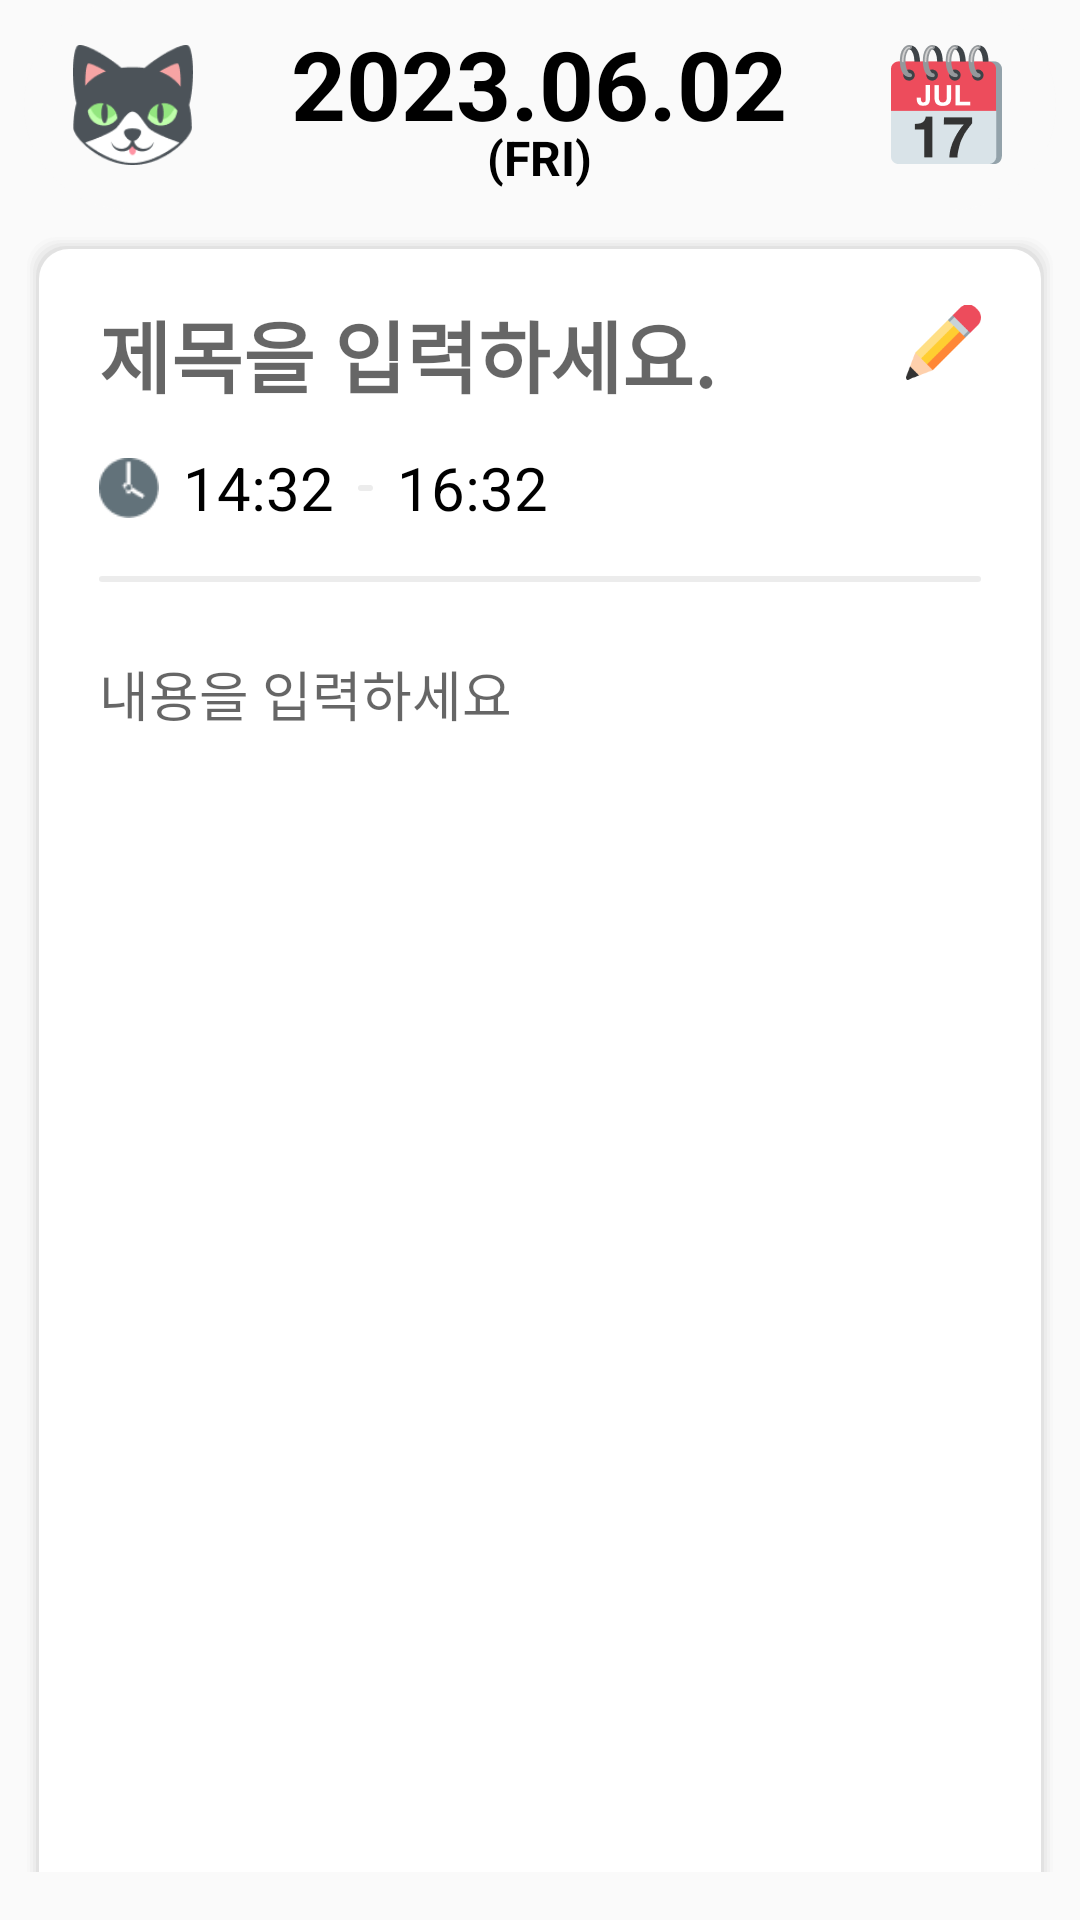

Here is an Android app screen rendered from its layout file. Give the layout XML and the strings, colors and styles it references.
<!-- AndroidManifest.xml: application theme Theme.RoomPrac -->
<!-- res/layout/activity_diary.xml -->
<?xml version="1.0" encoding="utf-8"?>
<androidx.constraintlayout.widget.ConstraintLayout xmlns:android="http://schemas.android.com/apk/res/android"
    xmlns:app="http://schemas.android.com/apk/res-auto"
    xmlns:tools="http://schemas.android.com/tools"
    android:layout_width="match_parent"
    android:layout_height="match_parent"
    tools:context=".NewDiaryActivity">

    
    <LinearLayout
        android:id="@+id/upperBar"
        android:layout_width="match_parent"
        android:layout_height="70dp"
        android:layout_marginStart="8dp"
        android:layout_marginEnd="8dp"
        android:background="@drawable/edgeall"
        android:backgroundTint="#FAFAFA"
        android:gravity="center"
        android:orientation="horizontal"
        app:layout_constraintEnd_toEndOf="parent"
        app:layout_constraintStart_toStartOf="parent"
        app:layout_constraintTop_toTopOf="parent">

        <ImageView
            android:id="@+id/ivProfile"
            android:layout_width="40dp"
            android:layout_height="40dp"
            android:layout_weight="1"
            app:srcCompat="@drawable/emojicat" />

        <LinearLayout
            android:layout_width="wrap_content"
            android:layout_height="wrap_content"
            android:layout_weight="1"
            android:gravity="center"
            android:orientation="vertical">

            <TextView
                android:layout_width="wrap_content"
                android:layout_height="wrap_content"
                android:layout_marginBottom="-8dp"
                android:text="2023.06.02"
                android:textColor="#000000"
                android:textSize="32dp"
                android:textStyle="bold" />

            <TextView
                android:id="@+id/textView4"
                android:layout_width="wrap_content"
                android:layout_height="wrap_content"
                android:text="(FRI)"
                android:textColor="#000000"
                android:textSize="16dp"
                android:textStyle="bold" />
        </LinearLayout>

        <ImageView
            android:id="@+id/ivCalendar"
            android:layout_width="40dp"
            android:layout_height="40dp"
            android:layout_weight="1"
            app:srcCompat="@drawable/emojical" />

    </LinearLayout>

    <androidx.constraintlayout.widget.ConstraintLayout
        android:layout_width="match_parent"
        android:layout_height="0dp"
        android:layout_marginStart="8dp"
        android:layout_marginTop="8dp"
        android:layout_marginEnd="8dp"
        app:layout_constraintBottom_toBottomOf="parent"
        app:layout_constraintEnd_toEndOf="parent"
        app:layout_constraintStart_toStartOf="parent"
        app:layout_constraintTop_toBottomOf="@+id/upperBar">

        <ScrollView
            android:layout_width="match_parent"
            android:layout_height="0dp"
            android:layout_marginBottom="16dp"
            android:background="@drawable/edgenodown"
            android:scrollbars="none"
            app:layout_constraintBottom_toBottomOf="parent"
            app:layout_constraintEnd_toEndOf="parent"
            app:layout_constraintStart_toStartOf="parent"
            app:layout_constraintTop_toTopOf="parent">

            <androidx.constraintlayout.widget.ConstraintLayout
                android:layout_width="match_parent"
                android:layout_height="wrap_content"
                android:gravity="top">


                <ImageView
                    android:id="@+id/ivComplete"
                    android:layout_width="25dp"
                    android:layout_height="30dp"
                    android:layout_marginTop="16dp"
                    app:layout_constraintEnd_toEndOf="@+id/view"
                    app:layout_constraintTop_toTopOf="parent"
                    app:srcCompat="@drawable/pencil" />

                <TextView
                    android:id="@+id/diaryTitle"
                    android:layout_width="0dp"
                    android:layout_height="wrap_content"
                    android:layout_marginTop="16dp"
                    android:layout_marginEnd="16dp"
                    android:background="@null"
                    android:hint="제목을 입력하세요."
                    android:textColor="#000000"
                    android:textSize="26sp"
                    android:textStyle="bold"
                    app:layout_constraintEnd_toStartOf="@+id/ivComplete"
                    app:layout_constraintStart_toStartOf="@+id/imageView"
                    app:layout_constraintTop_toTopOf="parent" />

                <ImageView
                    android:id="@+id/imageView"
                    android:layout_width="20dp"
                    android:layout_height="20dp"
                    app:layout_constraintBottom_toBottomOf="@+id/diaryTimeStart"
                    app:layout_constraintStart_toStartOf="@+id/view"
                    app:layout_constraintTop_toTopOf="@+id/diaryTimeStart"
                    app:srcCompat="@drawable/emojiclock" />

                <TextView
                    android:id="@+id/diaryTimeStart"
                    android:layout_width="wrap_content"
                    android:layout_height="wrap_content"
                    android:layout_marginStart="8dp"
                    android:layout_marginTop="12dp"
                    android:text="14:32"
                    android:textColor="#000000"
                    android:textSize="20sp"
                    app:layout_constraintStart_toEndOf="@+id/imageView"
                    app:layout_constraintTop_toBottomOf="@+id/diaryTitle" />

                <View
                    android:id="@+id/view2"
                    android:layout_width="5dp"
                    android:layout_height="2dp"
                    android:layout_marginStart="8dp"
                    android:background="@drawable/edgeall"
                    app:layout_constraintBottom_toBottomOf="@+id/diaryTimeStart"
                    app:layout_constraintStart_toEndOf="@+id/diaryTimeStart"
                    app:layout_constraintTop_toTopOf="@+id/diaryTimeStart" />

                <TextView
                    android:id="@+id/diaryTimeEnd"
                    android:layout_width="wrap_content"
                    android:layout_height="wrap_content"
                    android:layout_marginStart="8dp"
                    android:text="16:32"
                    android:textColor="#000000"
                    android:textSize="20sp"
                    app:layout_constraintBottom_toBottomOf="@+id/diaryTimeStart"
                    app:layout_constraintStart_toEndOf="@+id/view2" />

                
                <View
                    android:id="@+id/view"
                    android:layout_width="0dp"
                    android:layout_height="2dp"
                    android:layout_marginStart="20dp"
                    android:layout_marginTop="16dp"
                    android:layout_marginEnd="20dp"
                    android:background="@drawable/edgeall"
                    app:layout_constraintEnd_toEndOf="parent"
                    app:layout_constraintStart_toStartOf="parent"
                    app:layout_constraintTop_toBottomOf="@+id/diaryTimeStart" />

                <LinearLayout
                    android:id="@+id/linearLayout2"
                    android:layout_width="0dp"
                    android:layout_height="match_parent"
                    android:layout_marginTop="24dp"
                    android:minHeight="500dp"
                    android:orientation="vertical"
                    app:layout_constraintEnd_toEndOf="@+id/view"
                    app:layout_constraintStart_toStartOf="@+id/view"
                    app:layout_constraintTop_toBottomOf="@+id/view">

                    <TextView
                        android:id="@+id/diaryContent"
                        android:layout_width="match_parent"
                        android:layout_height="wrap_content"
                        android:background="@null"
                        android:hint="내용을 입력하세요"
                        android:textColor="#000000"
                        android:textSize="18sp" />

                </LinearLayout>


            </androidx.constraintlayout.widget.ConstraintLayout>
        </ScrollView>

    </androidx.constraintlayout.widget.ConstraintLayout>

</androidx.constraintlayout.widget.ConstraintLayout>
<!-- resources referenced by this layout -->
<resources>
  <!-- drawable edgeall (drawable) -->
  <?xml version="1.0" encoding="utf-8"?>
  <shape xmlns:android="http://schemas.android.com/apk/res/android">
  
      
      <solid android:color="#60CCCCCC"/>
  
      
      
  
      
      <corners android:radius="50dp"/>
  </shape>
  <!-- drawable edgenodown (drawable) -->
  <?xml version="1.0" encoding="utf-8"?>
  <layer-list xmlns:android="http://schemas.android.com/apk/res/android">
      
      <item> <shape> <padding android:right="1dp" android:top="1dp" android:left="1dp" /> <corners android:topLeftRadius="10dp" android:topRightRadius="10dp"/> <solid android:color="#00CCCCCC" /> </shape> </item>
      <item> <shape> <padding android:right="1dp" android:top="1dp" android:left="1dp" /> <corners android:topLeftRadius="10dp" android:topRightRadius="10dp" /> <solid android:color="#10CCCCCC" /> </shape> </item>
      <item> <shape> <padding android:right="1dp" android:top="1dp" android:left="1dp" /> <corners android:topLeftRadius="10dp" android:topRightRadius="10dp" /> <solid android:color="#20CCCCCC" /> </shape> </item>
      <item> <shape> <padding android:right="1dp" android:top="1dp" android:left="1dp" /> <corners android:topLeftRadius="10dp" android:topRightRadius="10dp" /> <solid android:color="#30CCCCCC" /> </shape> </item>
      <item> <shape> <padding android:right="1dp" android:top="1dp" android:left="1dp" /> <corners android:topLeftRadius="10dp" android:topRightRadius="10dp" /> <solid android:color="#50CCCCCC" /> </shape> </item>
      
      <item> <shape> <solid android:color="#ffffff" /> <corners android:topLeftRadius="10dp" android:topRightRadius="10dp" /> </shape> </item>
  </layer-list>
  <!-- drawable emojical: png bitmap (drawable, 4902 bytes) -->
  <!-- drawable emojicat: png bitmap (drawable, 5653 bytes) -->
  <!-- drawable emojiclock: png bitmap (drawable, 968 bytes) -->
  <!-- drawable pencil: png bitmap (drawable, 2025 bytes) -->
  <style name="Theme.RoomPrac" parent="Theme.AppCompat.Light">
          
          <item name="colorPrimary">@color/purple_500</item>
          <item name="colorPrimaryVariant">@color/purple_700</item>
          <item name="colorOnPrimary">@color/white</item>
          
          <item name="colorSecondary">@color/teal_200</item>
          <item name="colorSecondaryVariant">@color/teal_700</item>
          <item name="colorOnSecondary">@color/black</item>
          
          <item name="android:statusBarColor">?attr/colorPrimaryVariant</item>
          
          <item name="windowNoTitle">true</item>
          <item name="android:windowFullscreen">true</item>
      </style>
  <!-- not gathered from this repository: default colours our renderer supplied (Android Studio template values) -->
  <color name="purple_500">#FF6200EE</color>
  <color name="purple_700">#FF3700B3</color>
  <color name="teal_200">#FF03DAC5</color>
  <color name="teal_700">#FF018786</color>
  <color name="black">#FF000000</color>
  <color name="white">#FFFFFFFF</color>
</resources>
